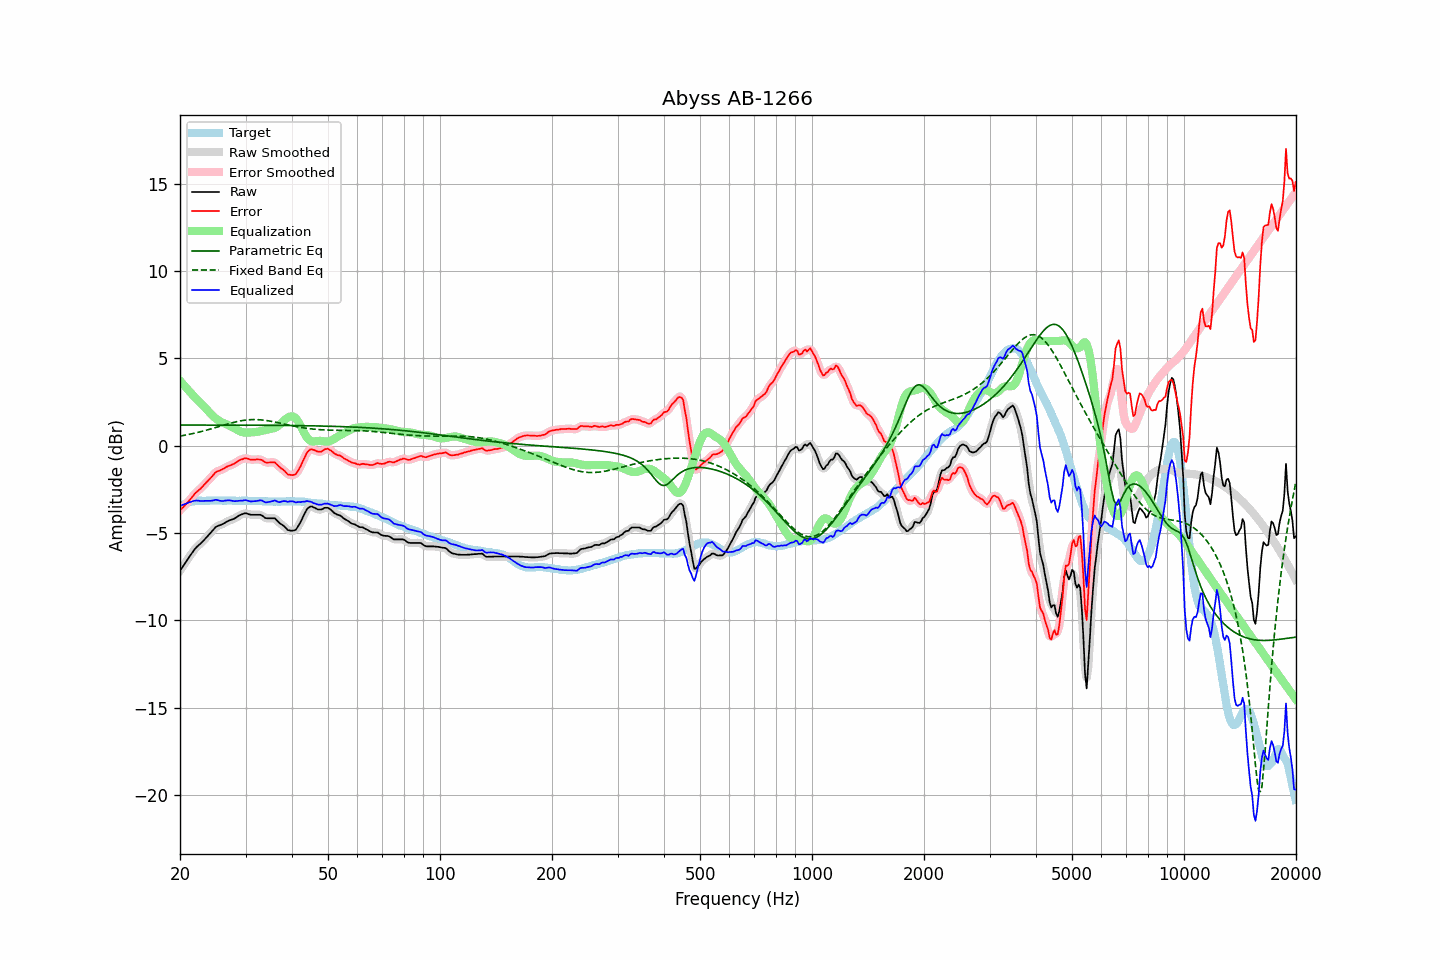

The data file committed next to this chart (first rows):
frequency, raw, error, smoothed, error_smoothed, equalization, parametric_eq, fixed_band_eq, equalized_raw, equalized_smoothed, target
20.00, -7.16, -3.70, -7.16, -3.70, 3.72, 1.18, 0.55, -3.44, -3.44, -3.46
20.20, -7.02, -3.61, -7.02, -3.61, 3.62, 1.18, 0.57, -3.41, -3.41, -3.41
20.40, -6.88, -3.52, -6.88, -3.52, 3.51, 1.18, 0.58, -3.37, -3.37, -3.36
20.61, -6.75, -3.41, -6.74, -3.42, 3.40, 1.18, 0.60, -3.34, -3.34, -3.33
20.81, -6.60, -3.32, -6.60, -3.32, 3.30, 1.18, 0.62, -3.30, -3.30, -3.28
21.02, -6.46, -3.22, -6.47, -3.21, 3.20, 1.18, 0.64, -3.27, -3.27, -3.24
21.23, -6.33, -3.11, -6.33, -3.11, 3.10, 1.18, 0.66, -3.24, -3.24, -3.22
21.44, -6.20, -3.00, -6.20, -3.00, 3.00, 1.18, 0.68, -3.21, -3.20, -3.20
21.66, -6.08, -2.89, -6.07, -2.88, 2.89, 1.18, 0.70, -3.18, -3.18, -3.19
21.87, -5.94, -2.77, -5.95, -2.78, 2.79, 1.18, 0.72, -3.15, -3.15, -3.17
22.09, -5.83, -2.68, -5.84, -2.68, 2.70, 1.18, 0.74, -3.14, -3.14, -3.16
22.31, -5.74, -2.60, -5.74, -2.60, 2.60, 1.18, 0.76, -3.14, -3.14, -3.15
22.54, -5.66, -2.52, -5.66, -2.52, 2.51, 1.18, 0.78, -3.16, -3.15, -3.15
22.76, -5.58, -2.44, -5.58, -2.43, 2.42, 1.18, 0.81, -3.17, -3.16, -3.15
22.99, -5.49, -2.34, -5.49, -2.34, 2.33, 1.18, 0.83, -3.17, -3.16, -3.16
23.22, -5.39, -2.24, -5.40, -2.24, 2.24, 1.18, 0.85, -3.16, -3.16, -3.16
23.45, -5.29, -2.14, -5.29, -2.14, 2.14, 1.18, 0.88, -3.15, -3.15, -3.16
23.69, -5.20, -2.05, -5.19, -2.04, 2.04, 1.18, 0.90, -3.16, -3.16, -3.15
23.92, -5.09, -1.94, -5.09, -1.95, 1.94, 1.18, 0.93, -3.16, -3.16, -3.15
24.16, -4.99, -1.85, -4.99, -1.85, 1.84, 1.18, 0.96, -3.16, -3.16, -3.14
24.40, -4.88, -1.75, -4.88, -1.75, 1.74, 1.18, 0.98, -3.14, -3.14, -3.13
24.65, -4.78, -1.65, -4.78, -1.64, 1.66, 1.18, 1.01, -3.13, -3.12, -3.14
24.89, -4.67, -1.53, -4.69, -1.55, 1.58, 1.18, 1.04, -3.09, -3.11, -3.14
25.14, -4.61, -1.47, -4.62, -1.48, 1.51, 1.18, 1.06, -3.10, -3.11, -3.14
25.39, -4.57, -1.44, -4.57, -1.44, 1.45, 1.18, 1.09, -3.13, -3.12, -3.13
25.65, -4.54, -1.41, -4.54, -1.40, 1.39, 1.18, 1.12, -3.15, -3.15, -3.13
25.91, -4.50, -1.36, -4.50, -1.37, 1.34, 1.18, 1.15, -3.16, -3.16, -3.14
26.16, -4.46, -1.32, -4.46, -1.32, 1.30, 1.18, 1.17, -3.16, -3.16, -3.14
26.43, -4.40, -1.26, -4.41, -1.26, 1.26, 1.18, 1.20, -3.14, -3.14, -3.14
26.69, -4.35, -1.21, -4.35, -1.21, 1.22, 1.18, 1.23, -3.13, -3.13, -3.14
26.96, -4.30, -1.17, -4.31, -1.17, 1.18, 1.18, 1.25, -3.12, -3.12, -3.13
27.23, -4.26, -1.13, -4.27, -1.13, 1.14, 1.18, 1.28, -3.13, -3.13, -3.14
27.50, -4.23, -1.10, -4.23, -1.10, 1.09, 1.18, 1.30, -3.15, -3.15, -3.14
27.77, -4.20, -1.06, -4.20, -1.06, 1.04, 1.18, 1.33, -3.16, -3.16, -3.15
28.05, -4.16, -1.02, -4.16, -1.01, 0.99, 1.18, 1.35, -3.17, -3.17, -3.15
28.33, -4.10, -0.94, -4.10, -0.95, 0.94, 1.18, 1.37, -3.17, -3.17, -3.16
28.62, -4.04, -0.89, -4.04, -0.89, 0.89, 1.18, 1.39, -3.16, -3.16, -3.16
28.90, -3.98, -0.83, -3.99, -0.83, 0.84, 1.18, 1.41, -3.14, -3.15, -3.15
29.19, -3.94, -0.78, -3.94, -0.79, 0.80, 1.18, 1.43, -3.14, -3.14, -3.16
29.48, -3.91, -0.77, -3.90, -0.75, 0.77, 1.18, 1.44, -3.14, -3.13, -3.14
29.78, -3.87, -0.72, -3.88, -0.73, 0.75, 1.18, 1.46, -3.12, -3.13, -3.15
30.08, -3.86, -0.72, -3.87, -0.73, 0.75, 1.18, 1.47, -3.12, -3.13, -3.14
30.38, -3.89, -0.74, -3.89, -0.74, 0.75, 1.18, 1.48, -3.14, -3.14, -3.15
30.68, -3.92, -0.77, -3.92, -0.77, 0.75, 1.18, 1.49, -3.17, -3.17, -3.16
30.99, -3.95, -0.80, -3.94, -0.79, 0.76, 1.17, 1.49, -3.19, -3.18, -3.16
31.30, -3.95, -0.80, -3.96, -0.80, 0.77, 1.17, 1.50, -3.19, -3.19, -3.16
31.61, -3.95, -0.79, -3.96, -0.80, 0.77, 1.17, 1.50, -3.18, -3.18, -3.16
31.93, -3.95, -0.79, -3.95, -0.79, 0.78, 1.17, 1.50, -3.17, -3.17, -3.16
32.24, -3.95, -0.78, -3.95, -0.79, 0.80, 1.17, 1.49, -3.16, -3.15, -3.17
32.57, -3.95, -0.79, -3.95, -0.78, 0.81, 1.17, 1.49, -3.14, -3.14, -3.16
32.89, -3.95, -0.79, -3.96, -0.79, 0.83, 1.17, 1.48, -3.12, -3.13, -3.17
33.22, -3.99, -0.82, -4.01, -0.83, 0.85, 1.17, 1.47, -3.14, -3.15, -3.18
33.55, -4.06, -0.89, -4.06, -0.88, 0.88, 1.17, 1.46, -3.19, -3.19, -3.18
33.89, -4.13, -0.94, -4.12, -0.93, 0.90, 1.17, 1.45, -3.24, -3.22, -3.19
34.23, -4.15, -0.97, -4.15, -0.96, 0.91, 1.17, 1.44, -3.24, -3.24, -3.18
34.57, -4.15, -0.96, -4.16, -0.97, 0.93, 1.17, 1.42, -3.22, -3.23, -3.19
34.92, -4.15, -0.96, -4.16, -0.96, 0.95, 1.17, 1.41, -3.21, -3.21, -3.20
35.27, -4.15, -0.96, -4.15, -0.95, 0.97, 1.17, 1.39, -3.18, -3.18, -3.20
35.62, -4.15, -0.95, -4.15, -0.95, 0.99, 1.17, 1.37, -3.16, -3.15, -3.20
35.97, -4.15, -0.95, -4.18, -0.98, 1.03, 1.17, 1.36, -3.13, -3.15, -3.20
... 635 more rows
